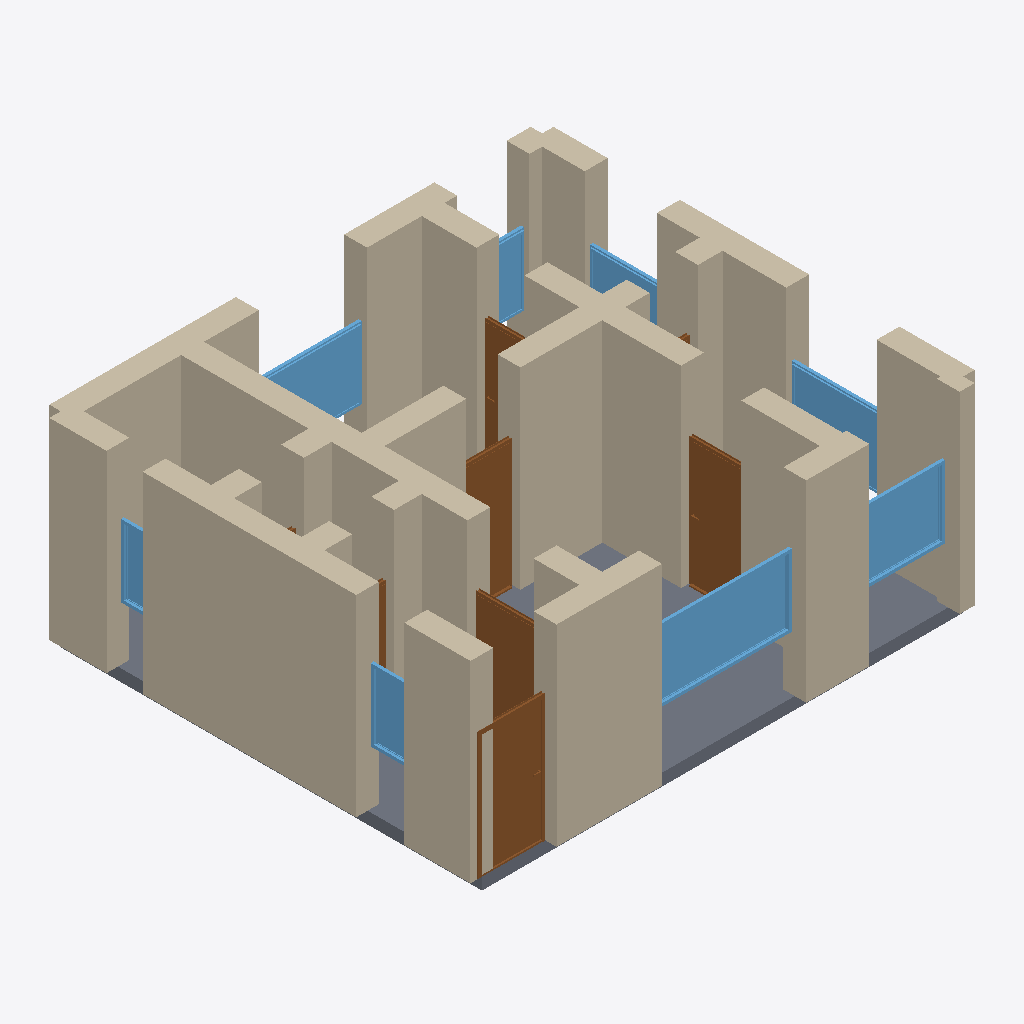
Isometric view of an IFC building model (IFC-SPF (STEP), schema IFC4, length unit metre), seen from the south-west, elements coloured by IFC class: 29 walls (beige), 8 windows (light blue), 8 doors (brown), 1 slab (grey).
Extent 8.4 m × 7.4 m × 3.4 m (x, y, z). Storeys (1): Ground Floor at 0.00 m. Elements (46): 29 IfcWall, 8 IfcDoor, 8 IfcWindow, 1 IfcSlab.

HEADER;
FILE_DESCRIPTION(('ViewDefinition[DesignTransferView]'),'2;1');
FILE_NAME('/dev/null','2026-05-05T20:25:37+05:30',(''),(''),'IfcOpenShell 0.8.5','IfcOpenShell 0.8.5','Nobody');
FILE_SCHEMA(('IFC4'));
ENDSEC;
DATA;
#1=IFCPROJECT('2vwQ0YgOvBQwKmNra96$6Z',$,'A Minsk Centralny Stalinka 1-bed — 1950s Stalinist neoclassi',$,$,$,$,(#10),#5);
#12=IFCSITE('00tajM$rTDPxuCj6Q1Mdyy',$,'Site',$,$,$,$,$,$,$,$,$,$,$);
#13=IFCBUILDING('0VrwlxTBrC4AS9sfRBxBxm',$,'Building',$,$,$,$,$,$,$,$,$);
#16=IFCBUILDINGSTOREY('3Gh1rm9Gb0J9ezCHx7IYmO',$,'Ground Floor',$,$,#22,$,$,$,$);
#244=IFCWALL('1ADhmF38LCxeJFtM142TTE',$,'Exterior Wall',$,$,#265,#260,$,$);
#23=IFCWALL('1bbL3bTCL8MAuaA20XiUnt',$,'Exterior Wall',$,$,#45,#39,$,$);
#420=IFCWALL('1EtZRSTorEShtuV9xlSIAl',$,'Interior Wall',$,$,#441,#436,$,$);
#398=IFCWALL('3vbR2GNdbD2f8ophNtXjyE',$,'Interior Wall',$,$,#419,#414,$,$);
#1965=IFCSLAB('0_EUxmQvr7wOnAb9JX67hD',$,'Floor',$,$,#1982,#1977,$,.FLOOR.);
#266=IFCWALL('2RM_R6qQH3V9kyaww9Fly0',$,'Exterior Wall',$,$,#287,#282,$,$);
#46=IFCWALL('1uQtzeFN1EqR1fypSbn1$5',$,'Exterior Wall',$,$,#67,#62,$,$);
#222=IFCWALL('2R_pX9PyL5h9hgtQL8FbOo',$,'Exterior Wall',$,$,#243,#238,$,$);
#112=IFCWALL('3R2QDkGJLFQ8ajqPJ0yP9z',$,'Exterior Wall',$,$,#133,#128,$,$);
#178=IFCWALL('3iDgedZMT3lwWAx2j99oR7',$,'Exterior Wall',$,$,#199,#194,$,$);
#596=IFCWALL('1IVMbl16n1AOAXeHwX$KK7',$,'Interior Wall',$,$,#617,#612,$,$);
#640=IFCWALL('1a_aqLesDAIxPHFZEnT82_',$,'Interior Wall',$,$,#661,#656,$,$);
#200=IFCWALL('3r_iRsRQ10ueeW_9b_Q4to',$,'Exterior Wall',$,$,#221,#216,$,$);
#1342=IFCWINDOW('05JnNKANn6jfTbGQ2OCryV',$,'Window',$,$,#1396,#1391,$,1.2,2.4,$,$,$);
#90=IFCWALL('0gLxOIF9TEgBrvrHOz3KhM',$,'Exterior Wall',$,$,#111,#106,$,$);
#376=IFCWALL('1bUzPkekT2gfdYOeHzj9fR',$,'Interior Wall',$,$,#397,#392,$,$);
#662=IFCDOOR('3Qnqq3Qxn5$RdGs7Uxv0ta',$,'Door',$,$,#746,#741,$,2.1,1.1,$,$,$);
#310=IFCWALL('15_DofJpvEnBdczQ4rAONb',$,'Interior Wall',$,$,#331,#326,$,$);
#134=IFCWALL('1t4RvAvM11nge_Lww7BBO3',$,'Exterior Wall',$,$,#155,#150,$,$);
#68=IFCWALL('0rRP2M5ob6JP1V5zZ4eHWA',$,'Exterior Wall',$,$,#89,#84,$,$);
#332=IFCWALL('0Xb0YJxzz0Ews5YENMRLRi',$,'Interior Wall',$,$,#353,#348,$,$);
#1002=IFCDOOR('0M_BcsWHv8bOrI6ecmYsAG',$,'Door',$,$,#1086,#1081,$,2.1,1.0,$,$,$);
#486=IFCWALL('2bUWSKB2r8HvNwLczqzRvd',$,'Interior Wall',$,$,#507,#502,$,$);
#1397=IFCWINDOW('3qY0Uw2zb4AeynBnT88Loh',$,'Window',$,$,#1451,#1446,$,1.2,1.5,$,$,$);
#442=IFCWALL('0Rp6tMuKn4v9oceheZmtQc',$,'Interior Wall',$,$,#463,#458,$,$);
#1507=IFCWINDOW('3z6ol62ZXAiA0MDgnvSCU7',$,'Window',$,$,#1561,#1556,$,1.2,1.8,$,$,$);
#552=IFCWALL('34t6IG0RjD$wK2Mj7PxvcF',$,'Interior Wall',$,$,#573,#568,$,$);
#747=IFCDOOR('0fqlN1QBj10vPyxX9VJgo0',$,'Door',$,$,#831,#826,$,2.1,1.1,$,$,$);
#1087=IFCDOOR('12yCiaRxz87O09P_fpKdIX',$,'Door',$,$,#1171,#1166,$,2.1,0.9,$,$,$);
#156=IFCWALL('3_iDIjCVr8hx_EZiabT$BN',$,'Exterior Wall',$,$,#177,#172,$,$);
#1452=IFCWINDOW('3pTe3JBMHDkRnJwQ1$28fk',$,'Window',$,$,#1506,#1501,$,1.2,1.5,$,$,$);
#464=IFCWALL('1fX_H1w6bFGuRXaonWhRJt',$,'Interior Wall',$,$,#485,#480,$,$);
#618=IFCWALL('3IaghHkEb22BsK84yFJvL$',$,'Interior Wall',$,$,#639,#634,$,$);
#1727=IFCWINDOW('2Q2llszlb7eBzaADlyQd$7',$,'Window',$,$,#1781,#1776,$,1.2,0.8,$,$,$);
#288=IFCWALL('0ePOf9Vlv5GwuRy_Qj7XN6',$,'Interior Wall',$,$,#309,#304,$,$);
#1562=IFCWINDOW('1qx5hYq9D509Ym0HOBor3q',$,'Window',$,$,#1616,#1611,$,1.2,1.2,$,$,$);
#1257=IFCDOOR('1qNXi7w1P00xQymEc39qWh',$,'Door',$,$,#1341,#1336,$,2.1,0.8,$,$,$);
#1617=IFCWINDOW('3A_NG7lnf7sgaQBFlVueT8',$,'Window',$,$,#1671,#1666,$,1.2,1.2,$,$,$);
#530=IFCWALL('3ljHPgYcz7Wx$zXQNh6OSP',$,'Interior Wall',$,$,#551,#546,$,$);
#1672=IFCWINDOW('0IGvs_0THDEO4VSSgNVWTM',$,'Window',$,$,#1726,#1721,$,1.2,0.6,$,$,$);
#508=IFCWALL('1KreJbbnb7GucxGZZQj_PA',$,'Interior Wall',$,$,#529,#524,$,$);
#574=IFCWALL('3Rbdm0Ry96R8kNbVMr97Ps',$,'Interior Wall',$,$,#595,#590,$,$);
#354=IFCWALL('1ISDiiGrH1R83fyq1QTpaH',$,'Interior Wall',$,$,#375,#370,$,$);
#832=IFCDOOR('0JJJf3wnD0kO7GkQ_tSsvn',$,'Door',$,$,#916,#911,$,2.1,0.7,$,$,$);
#1172=IFCDOOR('1mJudQRRH7whAg5wRaDD$_',$,'Door',$,$,#1256,#1251,$,2.1,0.8,$,$,$);
#917=IFCDOOR('0feeA9wTv1ROWULUTt2Htk',$,'Door',$,$,#1001,#996,$,2.1,0.7,$,$,$);
ENDSEC;
